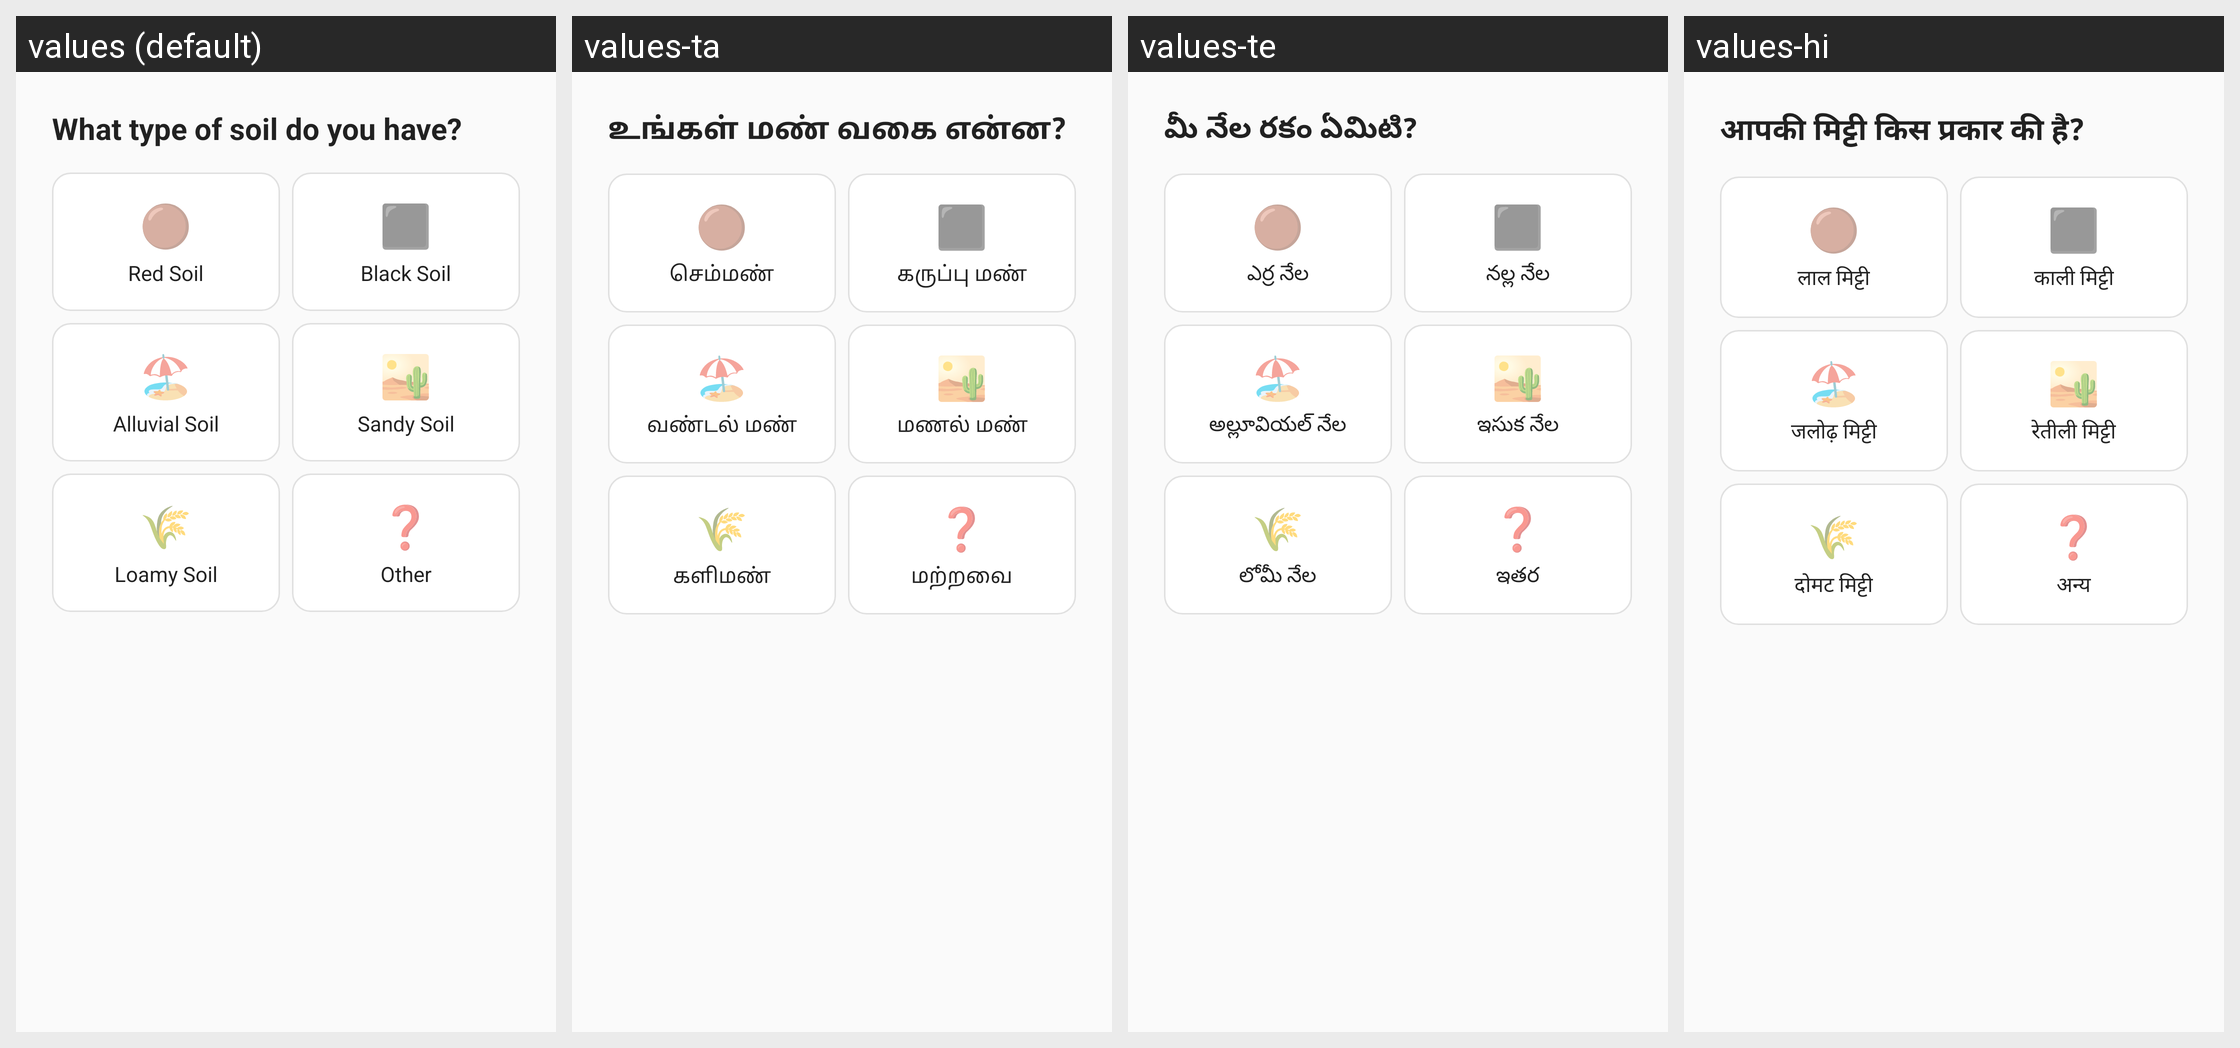

This grid shows one Android layout under several languages. Give, for every string resource on the screen, its name, the default text and each shown locale's text.
Android screen res/layout/fragment_wizard_soil.xml rendered under 4 locales, left to right: values (default), values-ta, values-te, values-hi. Device: Nexus 5 (rendered at 1080×1920; each locale shown at half size, 540×960, under a caption strip naming it); theme Theme.SeedAdviosory.
Strings drawn on this screen, with the default value and each locale's value (text and hints the layout hard-codes, and strings that could not be matched under every locale, appear in the picture but are not listed):

what_soil_type
  values: What type of soil do you have?
  values-ta: உங்கள் மண் வகை என்ன?
  values-te: మీ నేల రకం ఏమిటి?
  values-hi: आपकी मिट्टी किस प्रकार की है?

soil_red
  values: Red Soil
  values-ta: செம்மண்
  values-te: ఎర్ర నేల
  values-hi: लाल मिट्टी

soil_black
  values: Black Soil
  values-ta: கருப்பு மண்
  values-te: నల్ల నేల
  values-hi: काली मिट्टी

soil_alluvial
  values: Alluvial Soil
  values-ta: வண்டல் மண்
  values-te: అల్లూవియల్ నేల
  values-hi: जलोढ़ मिट्टी

soil_sandy
  values: Sandy Soil
  values-ta: மணல் மண்
  values-te: ఇసుక నేల
  values-hi: रेतीली मिट्टी

soil_loamy
  values: Loamy Soil
  values-ta: களிமண்
  values-te: లోమీ నేల
  values-hi: दोमट मिट्टी

soil_other
  values: Other
  values-ta: மற்றவை
  values-te: ఇతర
  values-hi: अन्य
